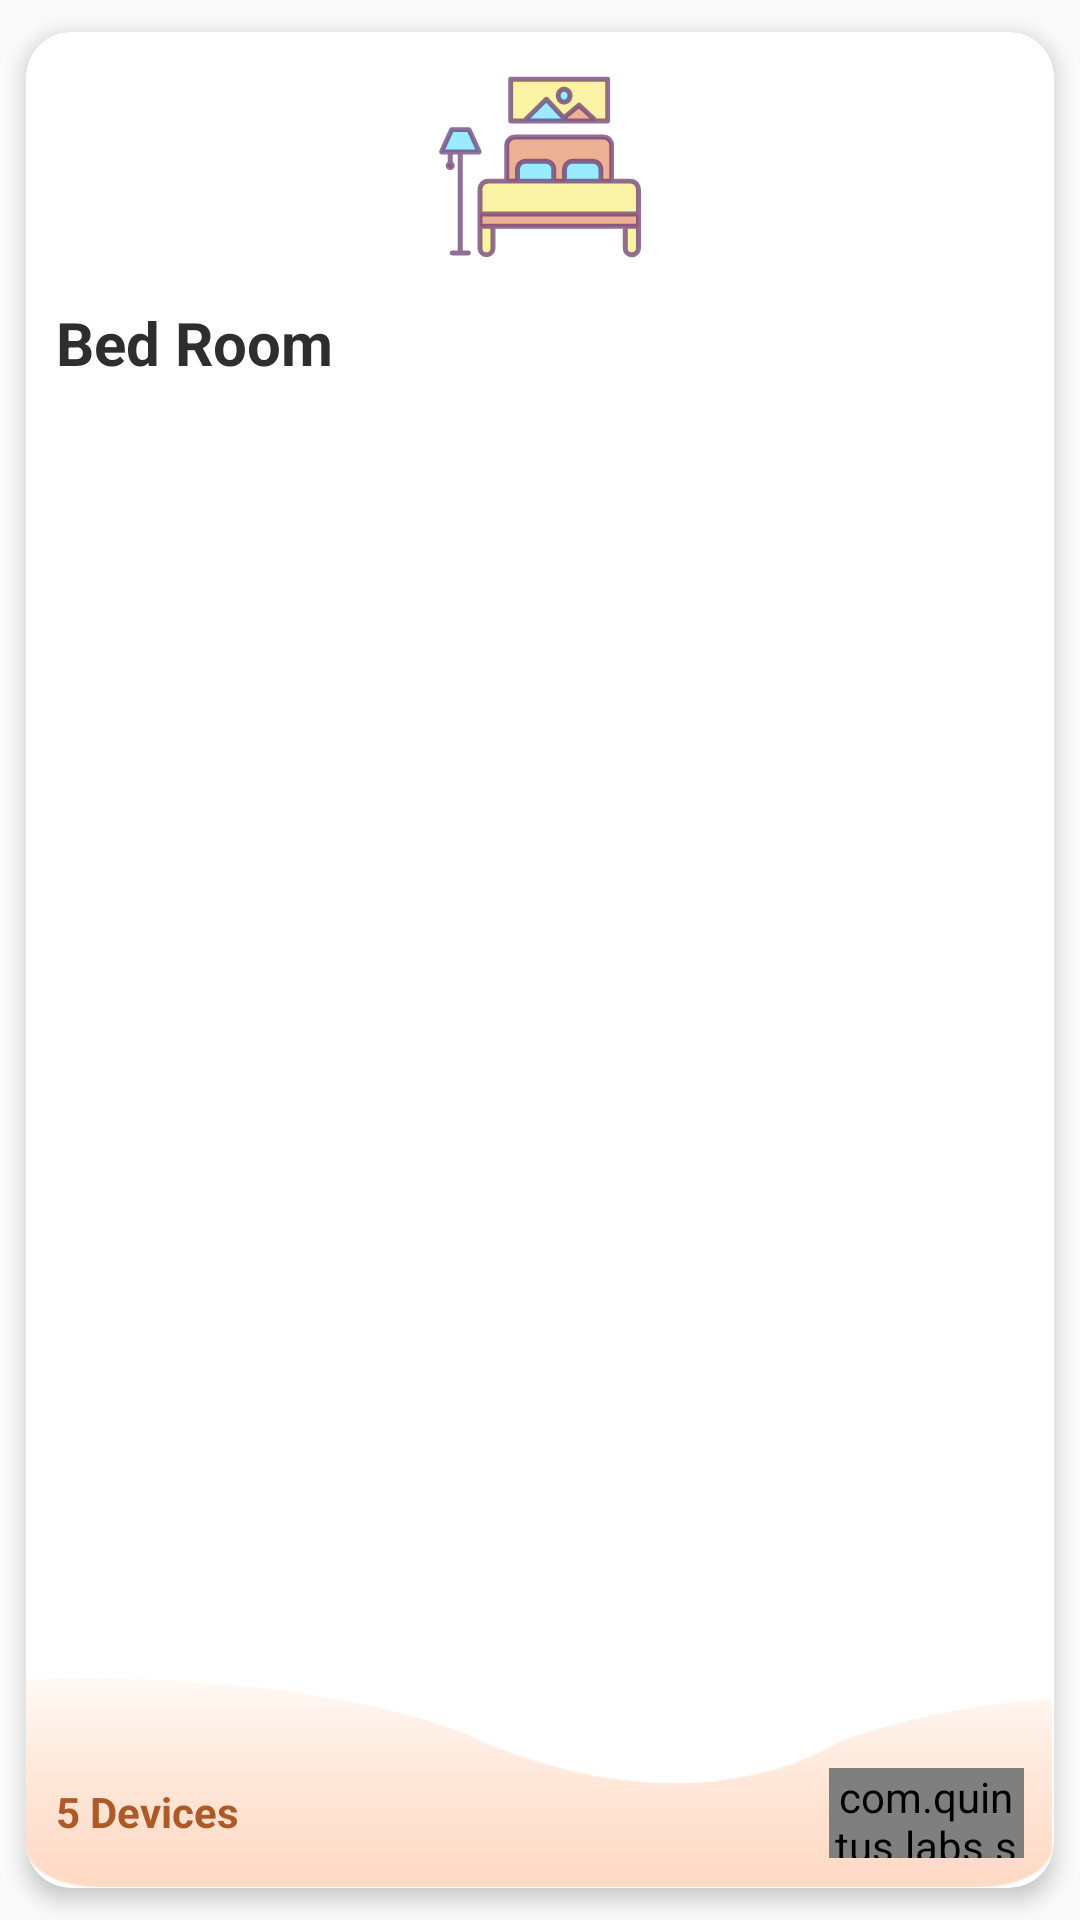

This screen was rendered from an Android layout file. Write that file and the resources it references.
<!-- AndroidManifest.xml: application theme AppTheme -->
<!-- res/layout/home_row.xml -->
<?xml version="1.0" encoding="utf-8"?>
<androidx.cardview.widget.CardView xmlns:android="http://schemas.android.com/apk/res/android"
    xmlns:app="http://schemas.android.com/apk/res-auto"
    android:id="@+id/card_view"
    android:layout_width="match_parent"
    android:layout_height="200dp"
    app:cardCornerRadius="15dp"
    app:cardElevation="4dp"
    app:cardUseCompatPadding="true">

    <RelativeLayout
        android:layout_width="match_parent"
        android:layout_height="match_parent">

        <RelativeLayout
            android:layout_width="match_parent"
            android:layout_height="70dp"
            android:layout_alignParentBottom="true"
            android:background="@drawable/bg_5" />

        <LinearLayout
            android:layout_width="match_parent"
            android:layout_height="match_parent"
            android:orientation="vertical"
            android:padding="10dp">

            <ImageView
                android:id="@+id/image_view"
                android:layout_width="70dp"
                android:layout_height="70dp"
                android:layout_gravity="center"
                android:background="@drawable/ic_double_bed" />

            <TextView
                android:id="@+id/title"
                android:layout_width="match_parent"
                android:layout_height="wrap_content"
                android:layout_marginTop="10dp"
                android:text="Bed Room"
                android:textColor="@color/textColor"
                android:textSize="20dp"
                android:textStyle="bold" />

        </LinearLayout>

        <RelativeLayout
            android:layout_width="match_parent"
            android:layout_height="wrap_content"
            android:layout_alignParentBottom="true"
            android:layout_margin="10dp">

            <TextView
                android:layout_width="wrap_content"
                android:layout_height="wrap_content"
                android:layout_marginTop="10dp"
                android:text="5 Devices"
                android:textColor="@color/colorPrimaryDark"
                android:textSize="14dp"
                android:textStyle="bold" />

            <com.quintus.labs.smarthome.utils.SwitchButton
                android:layout_width="65dp"
                android:layout_height="30dp"
                android:layout_alignParentEnd="true"
                android:layout_marginTop="5dp"
                app:sb_background="@color/colorPrimaryLight"
                app:sb_button_color="@color/colorPrimaryDark"
                app:sb_checked_color="#673AB7"
                app:sb_checkline_color="#a5dc88"
                app:sb_shadow_color="#A36F95"
                app:sb_uncheckcircle_color="#3F51B5" />
        </RelativeLayout>
    </RelativeLayout>

</androidx.cardview.widget.CardView>
<!-- resources referenced by this layout -->
<resources>
  <color name="colorPrimaryDark">#ad5a28</color>
  <color name="colorPrimaryLight">#ffb881</color>
  <color name="textColor">#2E2E2E</color>
  <!-- drawable bg_5: png bitmap (drawable, 7666 bytes) -->
  <!-- drawable ic_double_bed: vector/xml drawable (drawable, 5411 chars, omitted) -->
  <style name="AppTheme" parent="Theme.AppCompat.Light.DarkActionBar">
          
          <item name="colorPrimary">@color/colorPrimary</item>
          <item name="colorPrimaryDark">@color/colorPrimaryDark</item>
          <item name="colorAccent">@color/colorAccent</item>
      </style>
  <color name="colorPrimary">#E68446</color>
  <color name="colorAccent">#D81B60</color>
</resources>
